Run: headless pygame with SDL's dummy video driver; simulated clock (each Clock.tick advances the game by its frame time, no real sleeping); random seed 0; keys injected as events and as key.get_pressed() state; mouse plan: one left click at the window centre at the start of phase 2, then a move to the lower-right quarter at the start of phase 3.
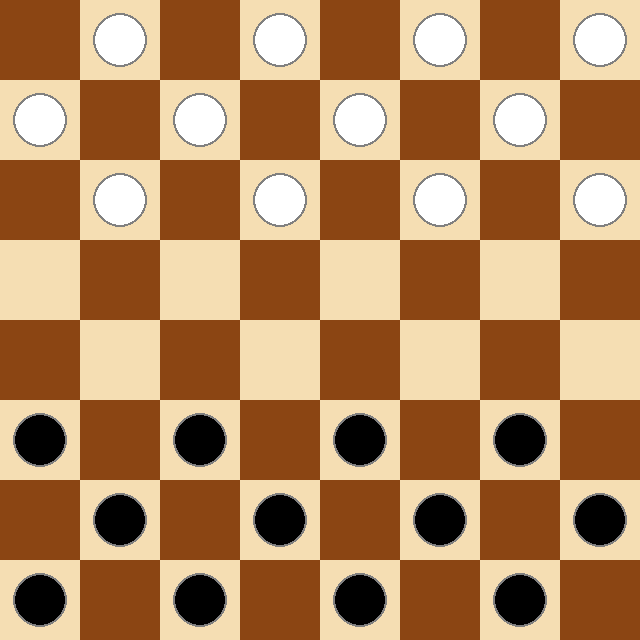
Frame 1 of 4 · flips 1–60 · no input
Frame 2 of 4 · flips 61–180 · clicked the window centre · tapped SPACE, RETURN · held RIGHT (→), D · screen unchanged from frame 1, image omitted
Frame 3 of 4 · flips 181–300 · moved the mouse to the lower-right quarter · held DOWN (↓), S · screen unchanged from frame 2, image omitted
Frame 4 of 4 · flips 301–420 · held LEFT (←), A, UP (↑), W · screen unchanged from frame 3, image omitted

The pygame program that drew these frames:

import pygame
import sys

# Constants
WIDTH, HEIGHT = 640, 640
ROWS, COLS = 8, 8
SQUARE_SIZE = WIDTH // COLS

# Colors
WHITE = (255, 255, 255)
BLACK = (0, 0, 0)
BROWN = (139, 69, 19)
BEIGE = (245, 222, 179)
GREY = (128, 128, 128)
RED = (255, 0, 0)
BLUE = (0, 0, 255)

pygame.init()
WIN = pygame.display.set_mode((WIDTH, HEIGHT))
pygame.display.set_caption('Checkers')

class Piece:
    PADDING = 15
    OUTLINE = 2

    def __init__(self, row, col, color):
        self.row = row       
        self.col = col
        self.color = color
        self.king = False

    def make_king(self):
        self.king = True

    def draw(self, win, highlight=False):
        radius = SQUARE_SIZE//2 - self.PADDING
        x = self.col * SQUARE_SIZE + SQUARE_SIZE//2
        y = self.row * SQUARE_SIZE + SQUARE_SIZE//2
        if highlight:
            pygame.draw.circle(win, BLUE, (x, y), radius + self.OUTLINE + 4, 4)
        pygame.draw.circle(win, GREY, (x, y), radius + self.OUTLINE)
        pygame.draw.circle(win, self.color, (x, y), radius)
        if self.king:
            pygame.draw.circle(win, RED, (x, y), radius//2, 2)

    def move(self, row, col):
        self.row = row
        self.col = col

class Board:
    def __init__(self):
        self.board = []
        self.selected_piece = None
        self.create_board()

    def draw_squares(self, win):
        win.fill(BEIGE)
        for row in range(ROWS):
            for col in range(row % 2, COLS, 2):
                pygame.draw.rect(win, BROWN, (col*SQUARE_SIZE, row*SQUARE_SIZE, SQUARE_SIZE, SQUARE_SIZE))

    def create_board(self):
        for row in range(ROWS):
            self.board.append([])
            for col in range(COLS):
                if row < 3 and (row + col) % 2 == 1:
                    self.board[row].append(Piece(row, col, WHITE))
                elif row > 4 and (row + col) % 2 == 1:
                    self.board[row].append(Piece(row, col, BLACK))
                else:
                    self.board[row].append(0)

    def draw(self, win, selected=None):
        self.draw_squares(win)
        for row in range(ROWS):
            for col in range(COLS):
                piece = self.board[row][col]
                if piece != 0:
                    if selected is not None and piece == selected:
                        piece.draw(win, highlight=True)
                    else:
                        piece.draw(win)

    def get_piece(self, row, col):
        return self.board[row][col]

    def move(self, piece, row, col):
        self.board[piece.row][piece.col], self.board[row][col] = 0, piece
        piece.move(row, col)
        if (piece.color == WHITE and row == ROWS - 1) or (piece.color == BLACK and row == 0):
            piece.make_king()

    def remove(self, pieces):
        for piece in pieces:
            self.board[piece.row][piece.col] = 0

    def get_valid_moves(self, piece):
        moves = {}
        left = piece.col - 1
        right = piece.col + 1
        row = piece.row

        if piece.color == WHITE or piece.king:
            moves.update(self._traverse_left(row + 1, min(row + 3, ROWS), 1, piece.color, left))
            moves.update(self._traverse_right(row + 1, min(row + 3, ROWS), 1, piece.color, right))
        if piece.color == BLACK or piece.king:
            moves.update(self._traverse_left(row - 1, max(row - 3, -1), -1, piece.color, left))
            moves.update(self._traverse_right(row - 1, max(row - 3, -1), -1, piece.color, right))
        return moves

    def _traverse_left(self, start, stop, step, color, left, skipped=[]):
        moves = {}
        last = []
        for r in range(start, stop, step):
            if left < 0:
                break
            current = self.board[r][left]
            if current == 0:
                if skipped and not last:
                    break
                elif skipped:
                    moves[(r, left)] = last + skipped
                else:
                    moves[(r, left)] = last
                if last:
                    break
            elif current.color == color:
                break
            else:
                last = [current]
            left -= 1
        return moves

    def _traverse_right(self, start, stop, step, color, right, skipped=[]):
        moves = {}
        last = []
        for r in range(start, stop, step):
            if right >= COLS:
                break
            current = self.board[r][right]
            if current == 0:
                if skipped and not last:
                    break
                elif skipped:
                    moves[(r, right)] = last + skipped
                else:
                    moves[(r, right)] = last
                if last:
                    break
            elif current.color == color:
                break
            else:
                last = [current]
            right += 1
        return moves

    def count_pieces(self):
        white, black = 0, 0
        for row in self.board:
            for piece in row:
                if piece != 0:
                    if piece.color == WHITE:
                        white += 1
                    else:
                        black += 1
        return white, black

def get_row_col_from_mouse(pos):
    x, y = pos
    row = y // SQUARE_SIZE
    col = x // SQUARE_SIZE
    return row, col

def draw_winner(win, text):
    font = pygame.font.SysFont('arial', 60, True)
    text_surface = font.render(text, True, RED)
    rect = text_surface.get_rect(center=(WIDTH//2, HEIGHT//2))
    win.blit(text_surface, rect)
    pygame.display.update()
    pygame.time.delay(3000)

def main():
    run = True
    clock = pygame.time.Clock()
    board = Board()
    turn = WHITE
    selected = None
    valid_moves = {}
    winner = None
    must_continue = False  # For multiple jumps

    while run:
        clock.tick(60)

        for event in pygame.event.get():
            if event.type == pygame.QUIT:
                run = False

            if event.type == pygame.MOUSEBUTTONDOWN and winner is None:
                pos = pygame.mouse.get_pos()
                row, col = get_row_col_from_mouse(pos)
                piece = board.get_piece(row, col)
                if selected:
                    if (row, col) in valid_moves:
                        board.move(selected, row, col)
                        skipped = valid_moves[(row, col)]
                        if skipped:
                            board.remove(skipped)
                        # Check for multiple jumps
                        if skipped:
                            selected = board.get_piece(row, col)
                            new_moves = board.get_valid_moves(selected)
                            # Only allow further jumps if there are moves with skipped pieces
                            jump_moves = {move: skips for move, skips in new_moves.items() if skips}
                            if jump_moves:
                                valid_moves = jump_moves
                                must_continue = True
                                continue
                        selected = None
                        valid_moves = {}
                        turn = BLACK if turn == WHITE else WHITE
                        must_continue = False
                    else:
                        if not must_continue:
                            selected = None
                            valid_moves = {}
                if piece != 0 and piece.color == turn and not must_continue:
                    selected = piece
                    valid_moves = board.get_valid_moves(piece)

        board.draw(WIN, selected)
        if selected:
            for move in valid_moves:
                row, col = move
                pygame.draw.circle(WIN, RED, (col * SQUARE_SIZE + SQUARE_SIZE//2, row * SQUARE_SIZE + SQUARE_SIZE//2), 15)

        white_count, black_count = board.count_pieces()
        if winner is None:
            if white_count == 0:
                winner = 'Black won'
            elif black_count == 0:
                winner = 'White won'
            if winner:
                draw_winner(WIN, winner)

        pygame.display.update()

    pygame.quit()
    sys.exit()

if __name__ == "__main__":
    main()
